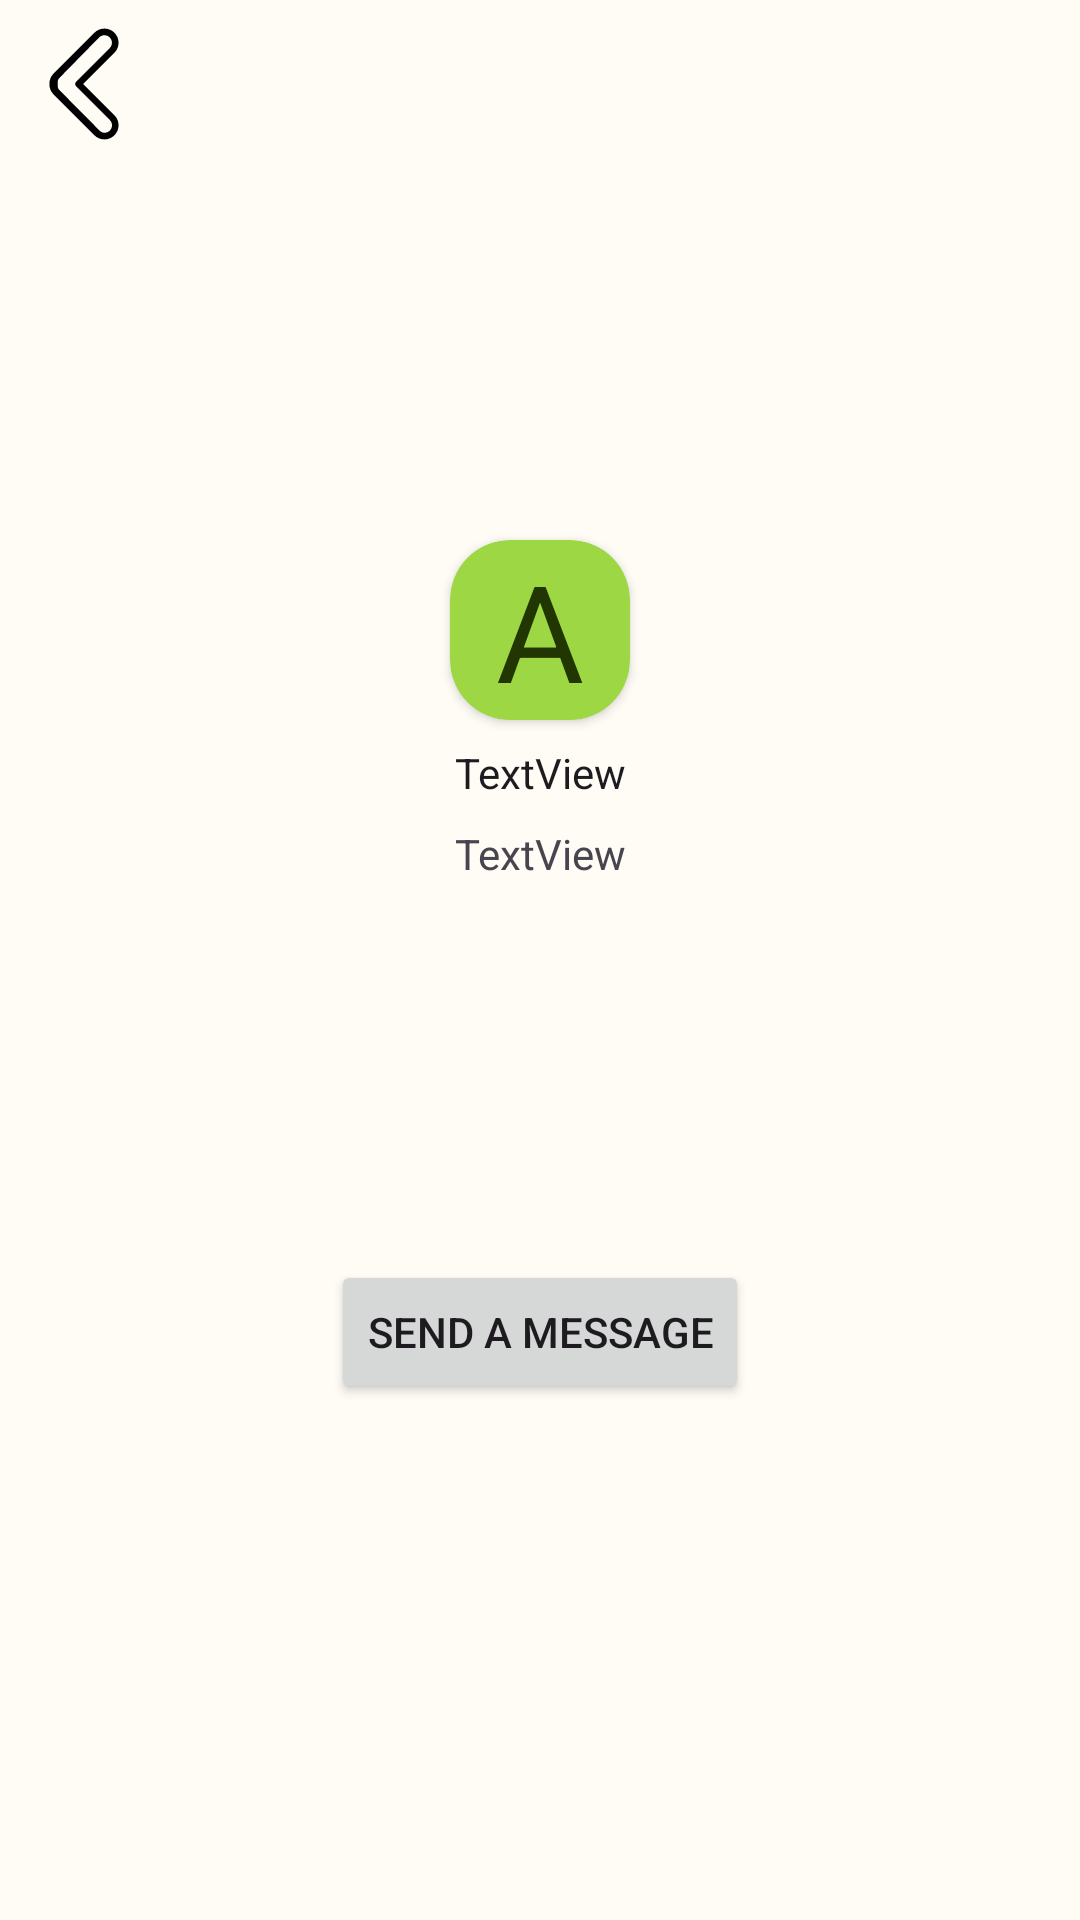

Produce the Android XML layout that renders to this screen, including the resource entries it uses.
<!-- AndroidManifest.xml: application theme Theme.BasicContactAppWithOTPSender -->
<!-- res/layout/contact_details_layout.xml -->
<?xml version="1.0" encoding="utf-8"?>
<androidx.constraintlayout.widget.ConstraintLayout xmlns:android="http://schemas.android.com/apk/res/android"
    xmlns:app="http://schemas.android.com/apk/res-auto"
    xmlns:tools="http://schemas.android.com/tools"
    android:layout_width="match_parent"
    android:layout_height="match_parent">

    <ImageView
        android:id="@+id/back_button"
        android:layout_width="@dimen/back_arrow_dim"
        android:layout_height="@dimen/back_arrow_dim"
        android:layout_margin="@dimen/defaultLayoutMargin"
        app:layout_constraintStart_toStartOf="parent"
        app:layout_constraintTop_toTopOf="parent"
        app:srcCompat="@drawable/back_svgrepo_com" />


    <TextView
        android:id="@+id/contact_phone"
        android:layout_width="wrap_content"
        android:layout_height="wrap_content"
        android:layout_margin="@dimen/defaultLayoutMargin"
        android:text="TextView"
        android:textAppearance="@style/TextAppearance.AppCompat.Medium"
        app:layout_constraintEnd_toEndOf="@+id/cardView"
        app:layout_constraintStart_toStartOf="@+id/cardView"
        app:layout_constraintTop_toBottomOf="@+id/contact_name"
        tools:text="@tools:sample/us_phones" />

    <TextView
        android:id="@+id/contact_name"
        android:layout_width="wrap_content"
        android:layout_height="wrap_content"
        android:layout_margin="@dimen/defaultLayoutMargin"
        android:text="TextView"
        android:textAppearance="@style/TextAppearance.AppCompat.Large"
        app:layout_constraintEnd_toEndOf="@+id/cardView"
        app:layout_constraintStart_toStartOf="@+id/cardView"
        app:layout_constraintTop_toBottomOf="@+id/cardView"
        tools:text="@tools:sample/full_names" />

    <androidx.cardview.widget.CardView
        android:id="@+id/cardView"
        android:layout_width="@dimen/image_width"
        android:layout_height="@dimen/image_height"
        android:layout_margin="@dimen/defaultLayoutMargin"
        app:cardBackgroundColor="@color/md_theme_dark_primary"
        app:cardCornerRadius="@dimen/corner_radius"
        app:layout_constraintBottom_toTopOf="@+id/send_message"
        app:layout_constraintEnd_toEndOf="parent"
        app:layout_constraintHorizontal_bias="0.5"
        app:layout_constraintStart_toStartOf="parent"
        app:layout_constraintTop_toTopOf="parent">

        <TextView
            android:id="@+id/contact_dp"
            android:layout_width="match_parent"
            android:layout_height="match_parent"
            android:autoSizeMaxTextSize="93sp"
            android:autoSizeStepGranularity="0.1sp"
            android:autoSizeTextType="uniform"
            android:gravity="center"
            android:text="A"
            android:textColor="@color/md_theme_dark_onPrimary" />

    </androidx.cardview.widget.CardView>

    <Button
        android:id="@+id/send_message"
        android:layout_width="wrap_content"
        android:layout_height="wrap_content"
        android:text="Send A Message"
        app:layout_constraintBottom_toBottomOf="parent"
        app:layout_constraintEnd_toEndOf="parent"
        app:layout_constraintHorizontal_bias="0.5"
        app:layout_constraintStart_toStartOf="parent"
        app:layout_constraintTop_toBottomOf="@+id/cardView" />

</androidx.constraintlayout.widget.ConstraintLayout>
<!-- resources referenced by this layout -->
<resources>
  <color name="md_theme_dark_onPrimary">#213600</color>
  <color name="md_theme_dark_primary">#9DD844</color>
  <dimen name="back_arrow_dim">40dp</dimen>
  <dimen name="corner_radius">20dp</dimen>
  <dimen name="defaultLayoutMargin">8dp</dimen>
  <dimen name="image_height">60dp</dimen>
  <dimen name="image_width">60dp</dimen>
  <!-- drawable back_svgrepo_com (drawable) -->
  <vector xmlns:android="http://schemas.android.com/apk/res/android"
      android:width="48dp"
      android:height="48dp"
      android:viewportWidth="72"
      android:viewportHeight="72">
      <path
          android:fillColor="#000000"
          android:pathData="M48.252,69.253c-2.271,0 -4.405,-0.884 -6.011,-2.489L17.736,42.258c-1.646,-1.645 -2.546,-3.921 -2.479,-6.255c-0.068,-2.337 0.833,-4.614 2.479,-6.261L42.242,5.236c1.605,-1.605 3.739,-2.489 6.01,-2.489c2.271,0 4.405,0.884 6.01,2.489c3.314,3.314 3.314,8.707 0,12.021L35.519,36l18.743,18.742c3.314,3.314 3.314,8.707 0,12.021C52.656,68.369 50.522,69.253 48.252,69.253zM48.252,6.747c-1.202,0 -2.332,0.468 -3.182,1.317L21.038,32.57c-0.891,0.893 -0.833,2.084 -0.833,3.355c0,0.051 0,0.101 0,0.151c0,1.271 -0.058,2.461 0.833,3.353l24.269,24.506c0.85,0.85 1.862,1.317 3.063,1.317c1.203,0 2.273,-0.468 3.123,-1.317c1.755,-1.755 1.725,-4.61 -0.03,-6.365L31.292,37.414c-0.781,-0.781 -0.788,-2.047 -0.007,-2.828L51.438,14.43c1.754,-1.755 1.753,-4.61 -0.001,-6.365C50.587,7.215 49.454,6.747 48.252,6.747z" />
  </vector>
  <color name="md_theme_light_primary">#446900</color>
  <color name="md_theme_light_onPrimary">#FFFFFF</color>
  <color name="md_theme_light_primaryContainer">#B8F55E</color>
  <color name="md_theme_light_onPrimaryContainer">#111F00</color>
  <color name="md_theme_light_secondary">#586249</color>
  <color name="md_theme_light_onSecondary">#FFFFFF</color>
  <color name="md_theme_light_secondaryContainer">#DCE7C7</color>
  <color name="md_theme_light_onSecondaryContainer">#161E0A</color>
  <color name="md_theme_light_tertiary">#386662</color>
  <color name="md_theme_light_onTertiary">#FFFFFF</color>
  <color name="md_theme_light_tertiaryContainer">#BCECE6</color>
  <color name="md_theme_light_onTertiaryContainer">#00201E</color>
  <color name="md_theme_light_error">#BA1A1A</color>
  <color name="md_theme_light_errorContainer">#FFDAD6</color>
  <color name="md_theme_light_onError">#FFFFFF</color>
  <color name="md_theme_light_onErrorContainer">#410002</color>
  <color name="md_theme_light_background">#FEFCF5</color>
  <color name="md_theme_light_onBackground">#1B1C18</color>
  <color name="md_theme_light_surface">#FEFCF5</color>
  <color name="md_theme_light_onSurface">#1B1C18</color>
  <color name="md_theme_light_surfaceVariant">#E1E4D5</color>
  <color name="md_theme_light_onSurfaceVariant">#45483D</color>
  <color name="md_theme_light_outline">#75796C</color>
  <color name="md_theme_light_inverseOnSurface">#F2F1E9</color>
  <color name="md_theme_light_inverseSurface">#30312C</color>
  <color name="md_theme_light_inversePrimary">#9DD844</color>
  <dimen name="defaultFontSize">14sp</dimen>
</resources>
